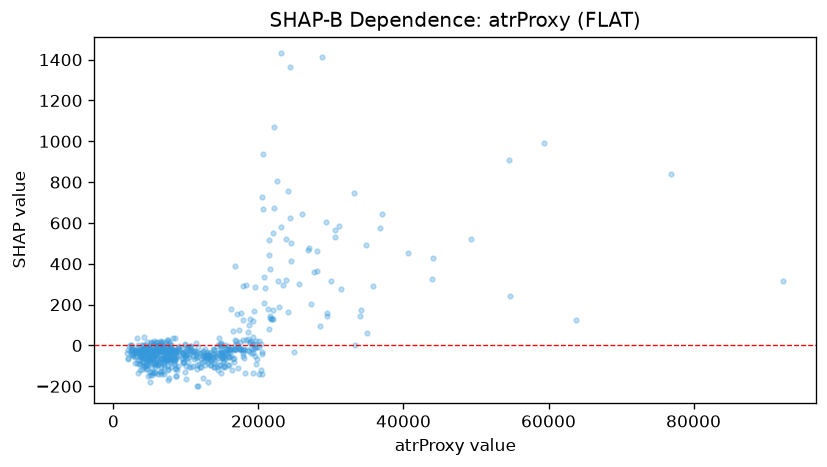

Data behind this chart, as committed beside it:
feature_value, shap_value
3898, -78.6
2765, -47.2
6629, -66.12
7104, -32.07
5896, -73.42
4493, -95.01
5054, -63.37
4852, -39.95
4272, -34.42
3695, -24.96
3869, -36.1
6004, -59.98
5612, -55.96
3447, -28.77
3107, -29.79
5362, -38.12
5491, -40.21
3743, -52.44
3813, -57.89
4219, -99.01
3196, -26.61
3646, -48.34
4587, -60.74
4858, -23.49
3131, -51.08
4125, -97.79
4753, -10.37
4741, -29.89
2628, -43.69
3343, 0.9566
3141, -26.39
2446, 0.4859
4142, -15.09
5020, -130.3
2482, -42.71
1988, -23.45
1962, -62.36
2020, -66.02
3014, -84.64
5824, -66.38
2622, -17.31
2218, -2.888
4701, -22.58
2648, -22.73
2475, -25.37
2914, -21.56
2378, 1.138
2844, -32.93
3230, -13.67
3602, -15.57
3219, -86.87
3316, 34.89
2917, -54.51
2752, -50.7
3655, -119.4
4124, -80.01
2442, -23.56
1894, -37.66
4133, -20.44
6879, -6.635
... 578 more rows
